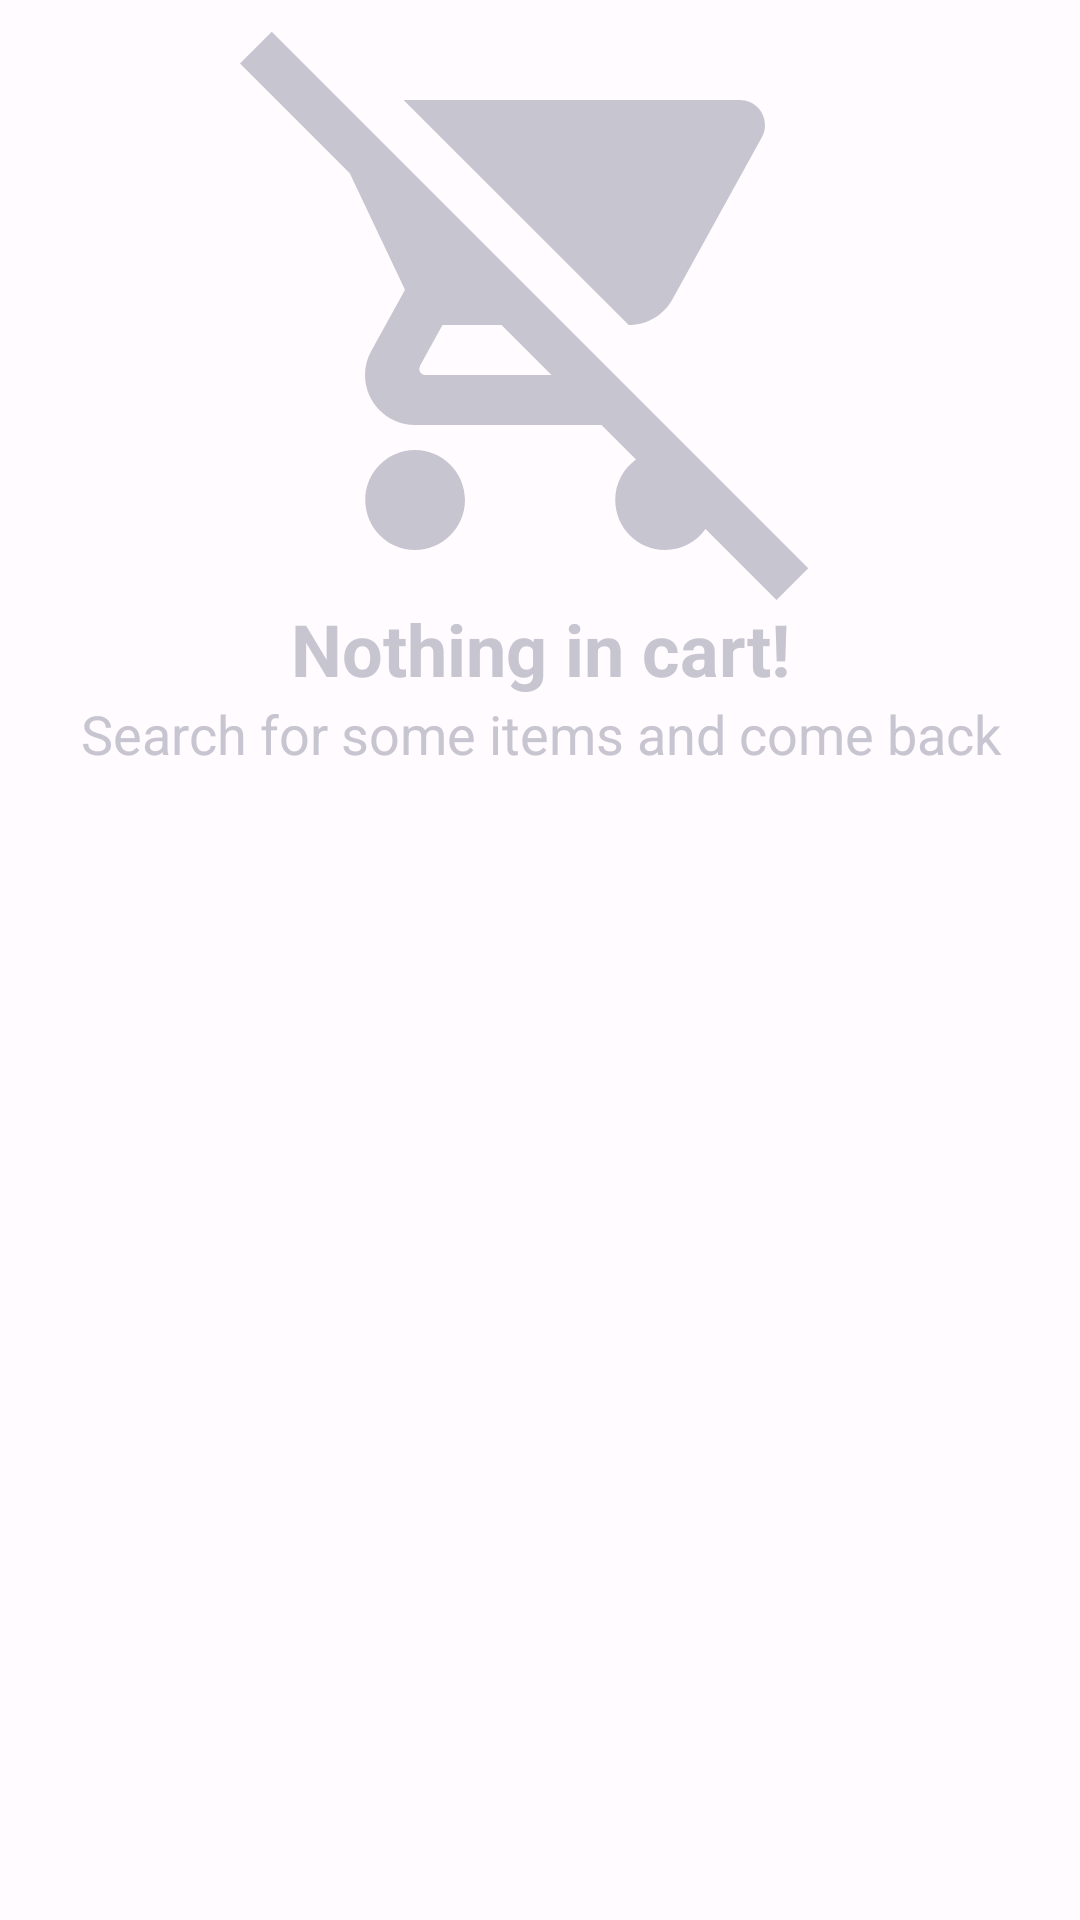

This screen was rendered from an Android layout file. Write that file and the resources it references.
<!-- AndroidManifest.xml: application theme Theme.Project2Java -->
<!-- res/layout/no_cart_results.xml -->
<?xml version="1.0" encoding="utf-8"?>
<androidx.constraintlayout.widget.ConstraintLayout xmlns:android="http://schemas.android.com/apk/res/android"
    android:id="@+id/no_items_found"
    android:layout_width="match_parent"
    android:layout_height="match_parent"
    android:layout_marginTop="32dp">

    <LinearLayout
        android:layout_width="match_parent"
        android:layout_height="match_parent"
        android:orientation="vertical">

        <ImageView
            android:id="@+id/icon_no_search_results"
            android:layout_width="match_parent"
            android:layout_height="200dp"
            android:contentDescription="sad face"
            android:scaleType="fitCenter"
            android:src="@drawable/baseline_remove_shopping_cart_24"
            android:tint="@color/md_theme_light_outlineVariant" />

        <TextView
            android:id="@+id/text_no_search_results"
            android:layout_width="match_parent"
            android:layout_height="wrap_content"
            android:text="Nothing in cart!"
            android:textAlignment="center"
            android:textColor="@color/md_theme_light_outlineVariant"
            android:textSize="24sp"
            android:textStyle="bold" />

        <TextView
            android:id="@+id/text_no_search_results_subheading"
            android:layout_width="match_parent"
            android:layout_height="wrap_content"
            android:text="Search for some items and come back"
            android:textAlignment="center"
            android:textColor="@color/md_theme_light_outlineVariant"
            android:textSize="18sp" />
    </LinearLayout>

</androidx.constraintlayout.widget.ConstraintLayout>
<!-- resources referenced by this layout -->
<resources>
  <color name="md_theme_light_outlineVariant">#C7C5D0</color>
  <!-- drawable baseline_remove_shopping_cart_24 (drawable) -->
  <vector xmlns:android="http://schemas.android.com/apk/res/android"
      android:width="24dp"
      android:height="24dp"
      android:tint="#FFFFFF"
      android:viewportWidth="24"
      android:viewportHeight="24">
      <path
          android:fillColor="@android:color/white"
          android:pathData="M22.73,22.73L2.77,2.77 2,2l-0.73,-0.73L0,2.54l4.39,4.39 2.21,4.66 -1.35,2.45c-0.16,0.28 -0.25,0.61 -0.25,0.96 0,1.1 0.9,2 2,2h7.46l1.38,1.38c-0.5,0.36 -0.83,0.95 -0.83,1.62 0,1.1 0.89,2 1.99,2 0.67,0 1.26,-0.33 1.62,-0.84L21.46,24l1.27,-1.27zM7.42,15c-0.14,0 -0.25,-0.11 -0.25,-0.25l0.03,-0.12 0.9,-1.63h2.36l2,2L7.42,15zM15.55,13c0.75,0 1.41,-0.41 1.75,-1.03l3.58,-6.49c0.08,-0.14 0.12,-0.31 0.12,-0.48 0,-0.55 -0.45,-1 -1,-1L6.54,4l9.01,9zM7,18c-1.1,0 -1.99,0.9 -1.99,2S5.9,22 7,22s2,-0.9 2,-2 -0.9,-2 -2,-2z" />
  </vector>
  <style name="Theme.Project2Java" parent="Base.Theme.Project2Java" />
  <color name="md_theme_light_primary">#4F55AD</color>
  <color name="md_theme_light_onPrimary">#FFFFFF</color>
  <color name="md_theme_light_primaryContainer">#E0E0FF</color>
  <color name="md_theme_light_onPrimaryContainer">#01046A</color>
  <color name="md_theme_light_secondary">#5C5D72</color>
  <color name="md_theme_light_onSecondary">#FFFFFF</color>
  <color name="md_theme_light_secondaryContainer">#E1E0F9</color>
  <color name="md_theme_light_onSecondaryContainer">#191A2C</color>
  <color name="md_theme_light_tertiary">#78536B</color>
  <color name="md_theme_light_onTertiary">#FFFFFF</color>
  <color name="md_theme_light_tertiaryContainer">#FFD8EE</color>
  <color name="md_theme_light_onTertiaryContainer">#2E1126</color>
  <color name="md_theme_light_error">#BA1A1A</color>
  <color name="md_theme_light_onError">#FFFFFF</color>
  <color name="md_theme_light_errorContainer">#FFDAD6</color>
  <color name="md_theme_light_onErrorContainer">#410002</color>
  <color name="md_theme_light_outline">#777680</color>
  <color name="md_theme_light_background">#FFFBFF</color>
  <color name="md_theme_light_onBackground">#1B1B1F</color>
  <color name="md_theme_light_surface">#FCF8FD</color>
  <color name="md_theme_light_onSurface">#1B1B1F</color>
  <color name="md_theme_light_surfaceVariant">#E3E1EC</color>
  <color name="md_theme_light_onSurfaceVariant">#46464F</color>
  <color name="md_theme_light_inverseSurface">#303034</color>
  <color name="md_theme_light_inverseOnSurface">#F3EFF4</color>
  <color name="md_theme_light_inversePrimary">#BEC2FF</color>
  <color name="md_theme_dark_onPrimaryContainer">#E0E0FF</color>
  <style name="WindowAnimationStyle">
          <item name="android:windowEnterAnimation">@android:anim/fade_in</item>
          <item name="android:windowExitAnimation">@android:anim/fade_out</item>
      </style>
</resources>
